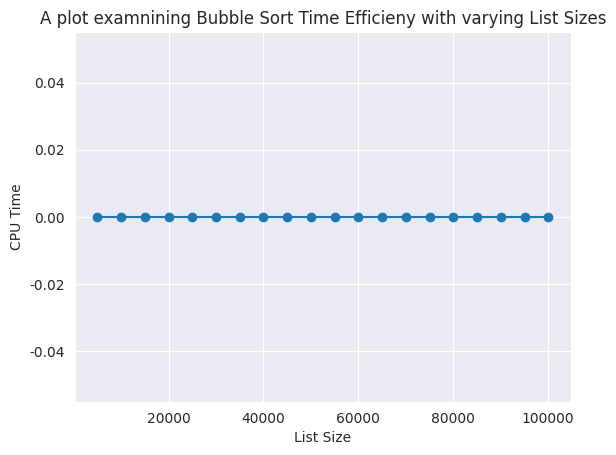

Recreate this plot in Python.
import random as rn
import time
import matplotlib.pyplot as plt
import numpy as np
import seaborn as sns

def bubbleSort(arr):
    start_time = time.process_time()
    n = len(arr)
    for i in range(n):
        for j in range(0, n-i-1):
            if arr[j] > arr[j+1] :
                arr[j], arr[j+1] = arr[j+1], arr[j]
        n = n-1
    total_time = time.process_time() - start_time
    time_list.append(total_time)

timings = list(range(5000, 100001, 5000))
lists = []
time_list = []

def random_lists(size):
    rnd_list = rn.sample(range(1, size+1), size)
    lists.append(rnd_list)
    return lists

timing_lists = [random_lists(i) for i in timings]
[bubbleSort(i) for i in timing_lists]
import seaborn as sns

sns.set_style("darkgrid")
new_time_list = np.cumsum(time_list)
plt.plot(timings, new_time_list, marker='o')
plt.xlabel('List Size')
plt.ylabel('CPU Time')
plt.title('A plot examnining Bubble Sort Time Efficieny with varying List Sizes')
plt.savefig('bubble1.png')
